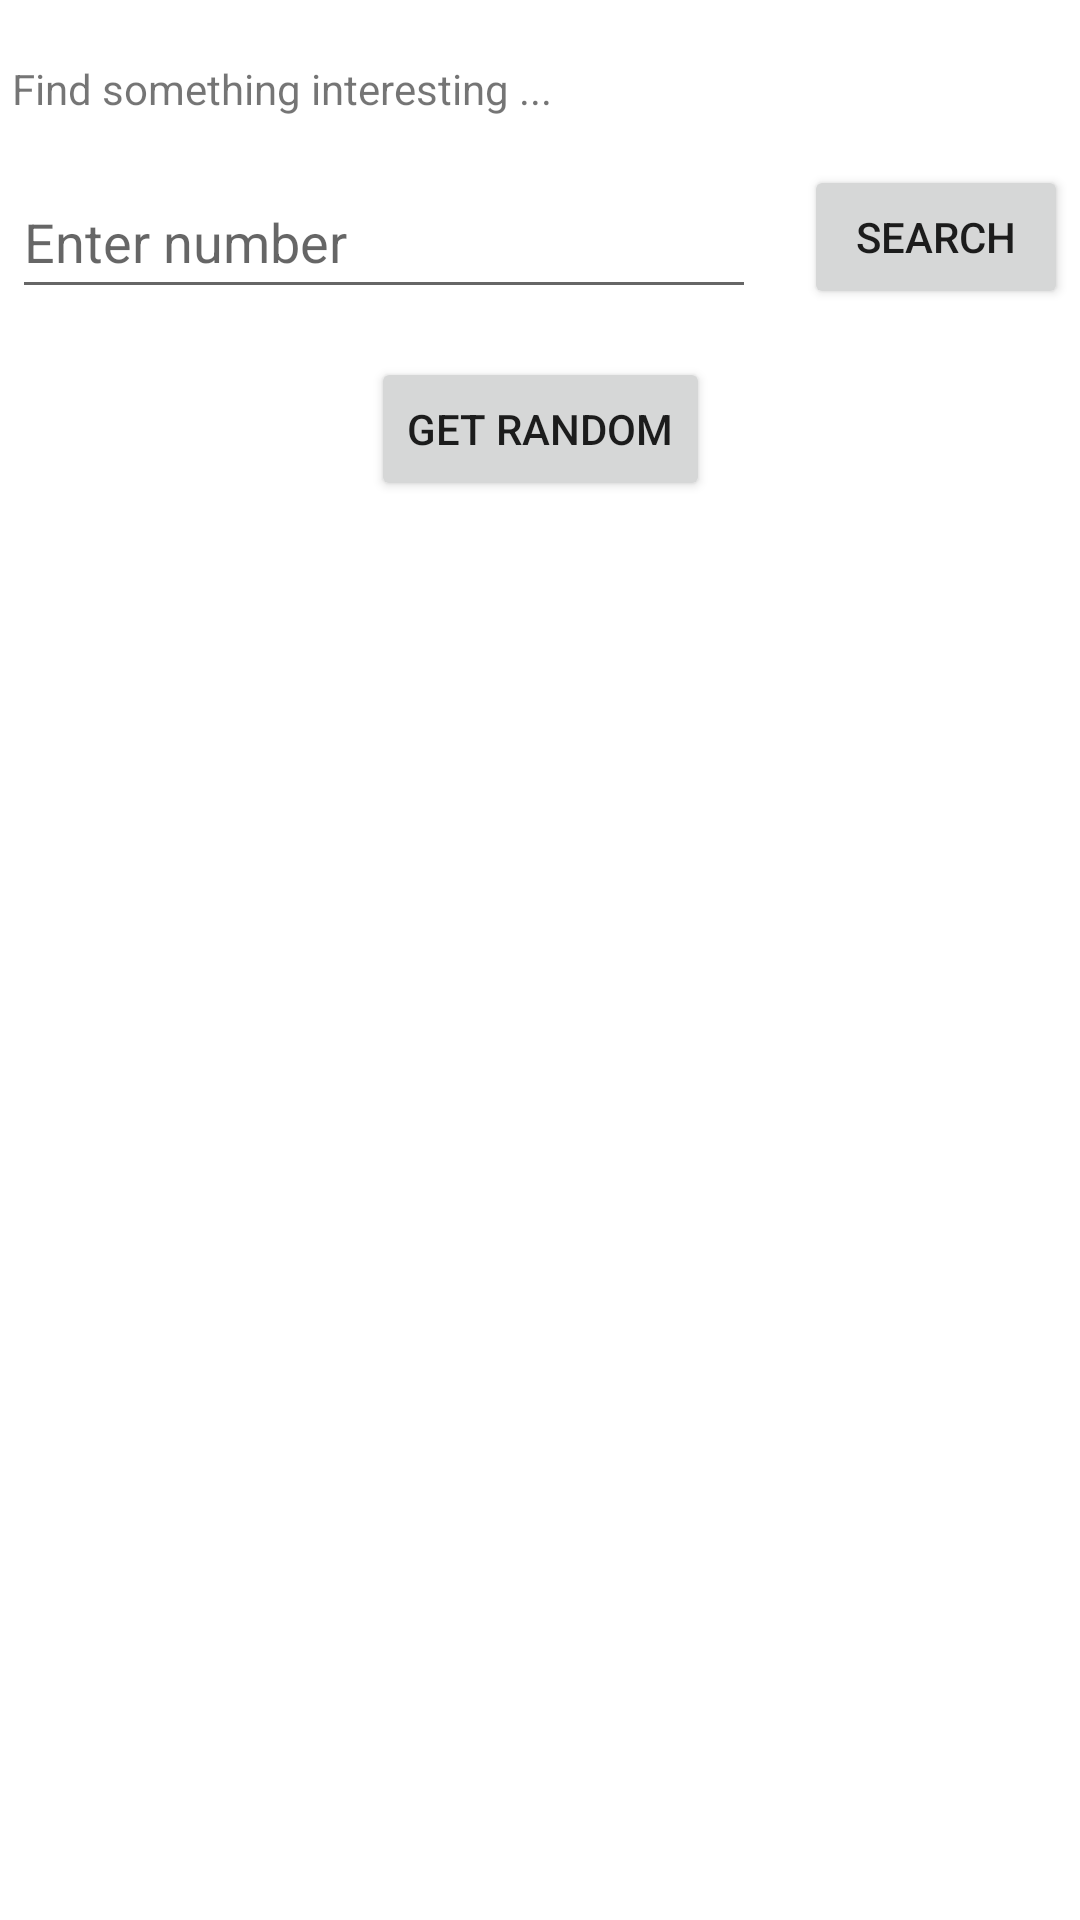

Write the Android layout XML for this screen, with the resource values it uses.
<!-- AndroidManifest.xml: application theme Theme.NumberFacts -->
<!-- res/layout/fragment_main_screen.xml -->
<?xml version="1.0" encoding="utf-8"?>
<androidx.constraintlayout.widget.ConstraintLayout xmlns:android="http://schemas.android.com/apk/res/android"
    xmlns:app="http://schemas.android.com/apk/res-auto"
    xmlns:tools="http://schemas.android.com/tools"
    android:id="@+id/constraintLayout"
    android:layout_width="match_parent"
    android:layout_height="match_parent"
    android:padding="4dp">

    <EditText
        android:id="@+id/editTextNumber"
        android:layout_width="0dp"
        android:layout_height="wrap_content"
        android:layout_marginTop="16dp"
        android:ems="10"
        android:hint="@string/edit_text_hint"
        android:inputType="number"
        android:minHeight="48dp"
        app:layout_constraintEnd_toStartOf="@+id/btnSearch"
        app:layout_constraintStart_toStartOf="parent"
        app:layout_constraintTop_toBottomOf="@+id/tvTitle"
        tools:ignore="SpeakableTextPresentCheck" />

    <Button
        android:id="@+id/btnSearch"
        android:layout_width="wrap_content"
        android:layout_height="wrap_content"
        android:layout_marginStart="16dp"
        android:text="@string/btn_search"
        app:layout_constraintBottom_toBottomOf="@+id/editTextNumber"
        app:layout_constraintEnd_toEndOf="parent"
        app:layout_constraintHorizontal_bias="0.5"
        app:layout_constraintStart_toEndOf="@+id/editTextNumber"
        app:layout_constraintTop_toTopOf="@+id/editTextNumber" />

    <Button
        android:id="@+id/btnRandom"
        android:layout_width="wrap_content"
        android:layout_height="wrap_content"
        android:layout_marginTop="16dp"
        android:text="@string/btn_random"
        app:layout_constraintEnd_toEndOf="parent"
        app:layout_constraintStart_toStartOf="parent"
        app:layout_constraintTop_toBottomOf="@+id/editTextNumber" />

    <TextView
        android:id="@+id/tvTitle"
        android:layout_width="0dp"
        android:layout_height="wrap_content"
        android:layout_marginTop="16dp"
        android:text="@string/tv_top"
        app:layout_constraintEnd_toEndOf="parent"
        app:layout_constraintStart_toStartOf="parent"
        app:layout_constraintTop_toTopOf="parent" />

    <TextView
        android:id="@+id/tvNumberResult"
        android:layout_width="wrap_content"
        android:layout_height="wrap_content"
        android:layout_marginTop="16dp"
        android:textSize="32sp"
        app:layout_constraintEnd_toEndOf="parent"
        app:layout_constraintStart_toStartOf="parent"
        app:layout_constraintTop_toBottomOf="@+id/btnRandom"
        tools:text="5" />

    <androidx.recyclerview.widget.RecyclerView
        android:id="@+id/rvList"
        android:layout_width="0dp"
        android:layout_height="0dp"
        android:layout_marginTop="16dp"
        tools:listitem="@layout/preview_history_item"
        app:layoutManager="androidx.recyclerview.widget.LinearLayoutManager"
        app:layout_constraintBottom_toBottomOf="parent"
        app:layout_constraintEnd_toEndOf="parent"
        app:layout_constraintHorizontal_bias="1.0"
        app:layout_constraintStart_toStartOf="parent"
        app:layout_constraintTop_toBottomOf="@+id/tvFact" />

    <TextView
        android:id="@+id/tvFact"
        android:layout_width="0dp"
        android:layout_height="wrap_content"
        android:layout_marginTop="8dp"
        tools:text="Description"
        android:textSize="24sp"
        app:layout_constraintEnd_toEndOf="parent"
        app:layout_constraintStart_toStartOf="parent"
        app:layout_constraintTop_toBottomOf="@+id/tvNumberResult" />
</androidx.constraintlayout.widget.ConstraintLayout>
<!-- res/layout/preview_history_item.xml (included above) -->
<?xml version="1.0" encoding="utf-8"?>
<androidx.cardview.widget.CardView
    xmlns:android="http://schemas.android.com/apk/res/android"
    xmlns:app="http://schemas.android.com/apk/res-auto"
    xmlns:tools="http://schemas.android.com/tools"
    android:layout_width="match_parent"
    android:layout_height="wrap_content"
    android:layout_margin="4dp"
    android:padding="4dp"
    android:background="@color/teal_200"
    app:cardCornerRadius="4dp">
    <androidx.constraintlayout.widget.ConstraintLayout
        android:layout_width="match_parent"
        android:layout_height="match_parent">

        <TextView
            android:id="@+id/tvNumberPreview"
            android:layout_width="wrap_content"
            android:layout_height="wrap_content"
            tools:text="56"
            android:textSize="30sp"
            app:layout_constraintStart_toStartOf="parent"
            app:layout_constraintTop_toTopOf="parent"
            />

        <TextView
            android:id="@+id/tvFactPreview"
            android:layout_width="0dp"
            android:layout_height="wrap_content"
            android:layout_marginStart="8dp"
            android:singleLine="true"
            android:textSize="20sp"
            app:layout_constraintBottom_toBottomOf="@+id/tvNumberPreview"
            app:layout_constraintEnd_toEndOf="parent"
            app:layout_constraintStart_toEndOf="@+id/tvNumberPreview"
            app:layout_constraintTop_toTopOf="@+id/tvNumberPreview"
            tools:text="Something interesting ksdflslfkfgdfgdfgdfgdfgdfgdfgdfgdfgdfg" />
    </androidx.constraintlayout.widget.ConstraintLayout>

</androidx.cardview.widget.CardView>
<!-- resources referenced by this layout -->
<resources>
  <string name="btn_random">Get random</string>
  <string name="btn_search">Search</string>
  <string name="edit_text_hint">Enter number</string>
  <string name="tv_top">Find something interesting ...</string>
  <style name="Theme.NumberFacts" parent="Theme.MaterialComponents.DayNight.DarkActionBar">
          
          <item name="colorPrimary">@color/purple_500</item>
          <item name="colorPrimaryVariant">@color/purple_700</item>
          <item name="colorOnPrimary">@color/white</item>
          
          <item name="colorSecondary">@color/teal_200</item>
          <item name="colorSecondaryVariant">@color/teal_700</item>
          <item name="colorOnSecondary">@color/black</item>
          
          <item name="android:statusBarColor" tools:targetApi="l">?attr/colorPrimaryVariant</item>
          
      </style>
  <!-- not gathered from this repository: default colours our renderer supplied (Android Studio template values) -->
  <color name="purple_500">#FF6200EE</color>
  <color name="purple_700">#FF3700B3</color>
  <color name="teal_200">#FF03DAC5</color>
  <color name="teal_700">#FF018786</color>
  <color name="black">#FF000000</color>
  <color name="white">#FFFFFFFF</color>
</resources>
